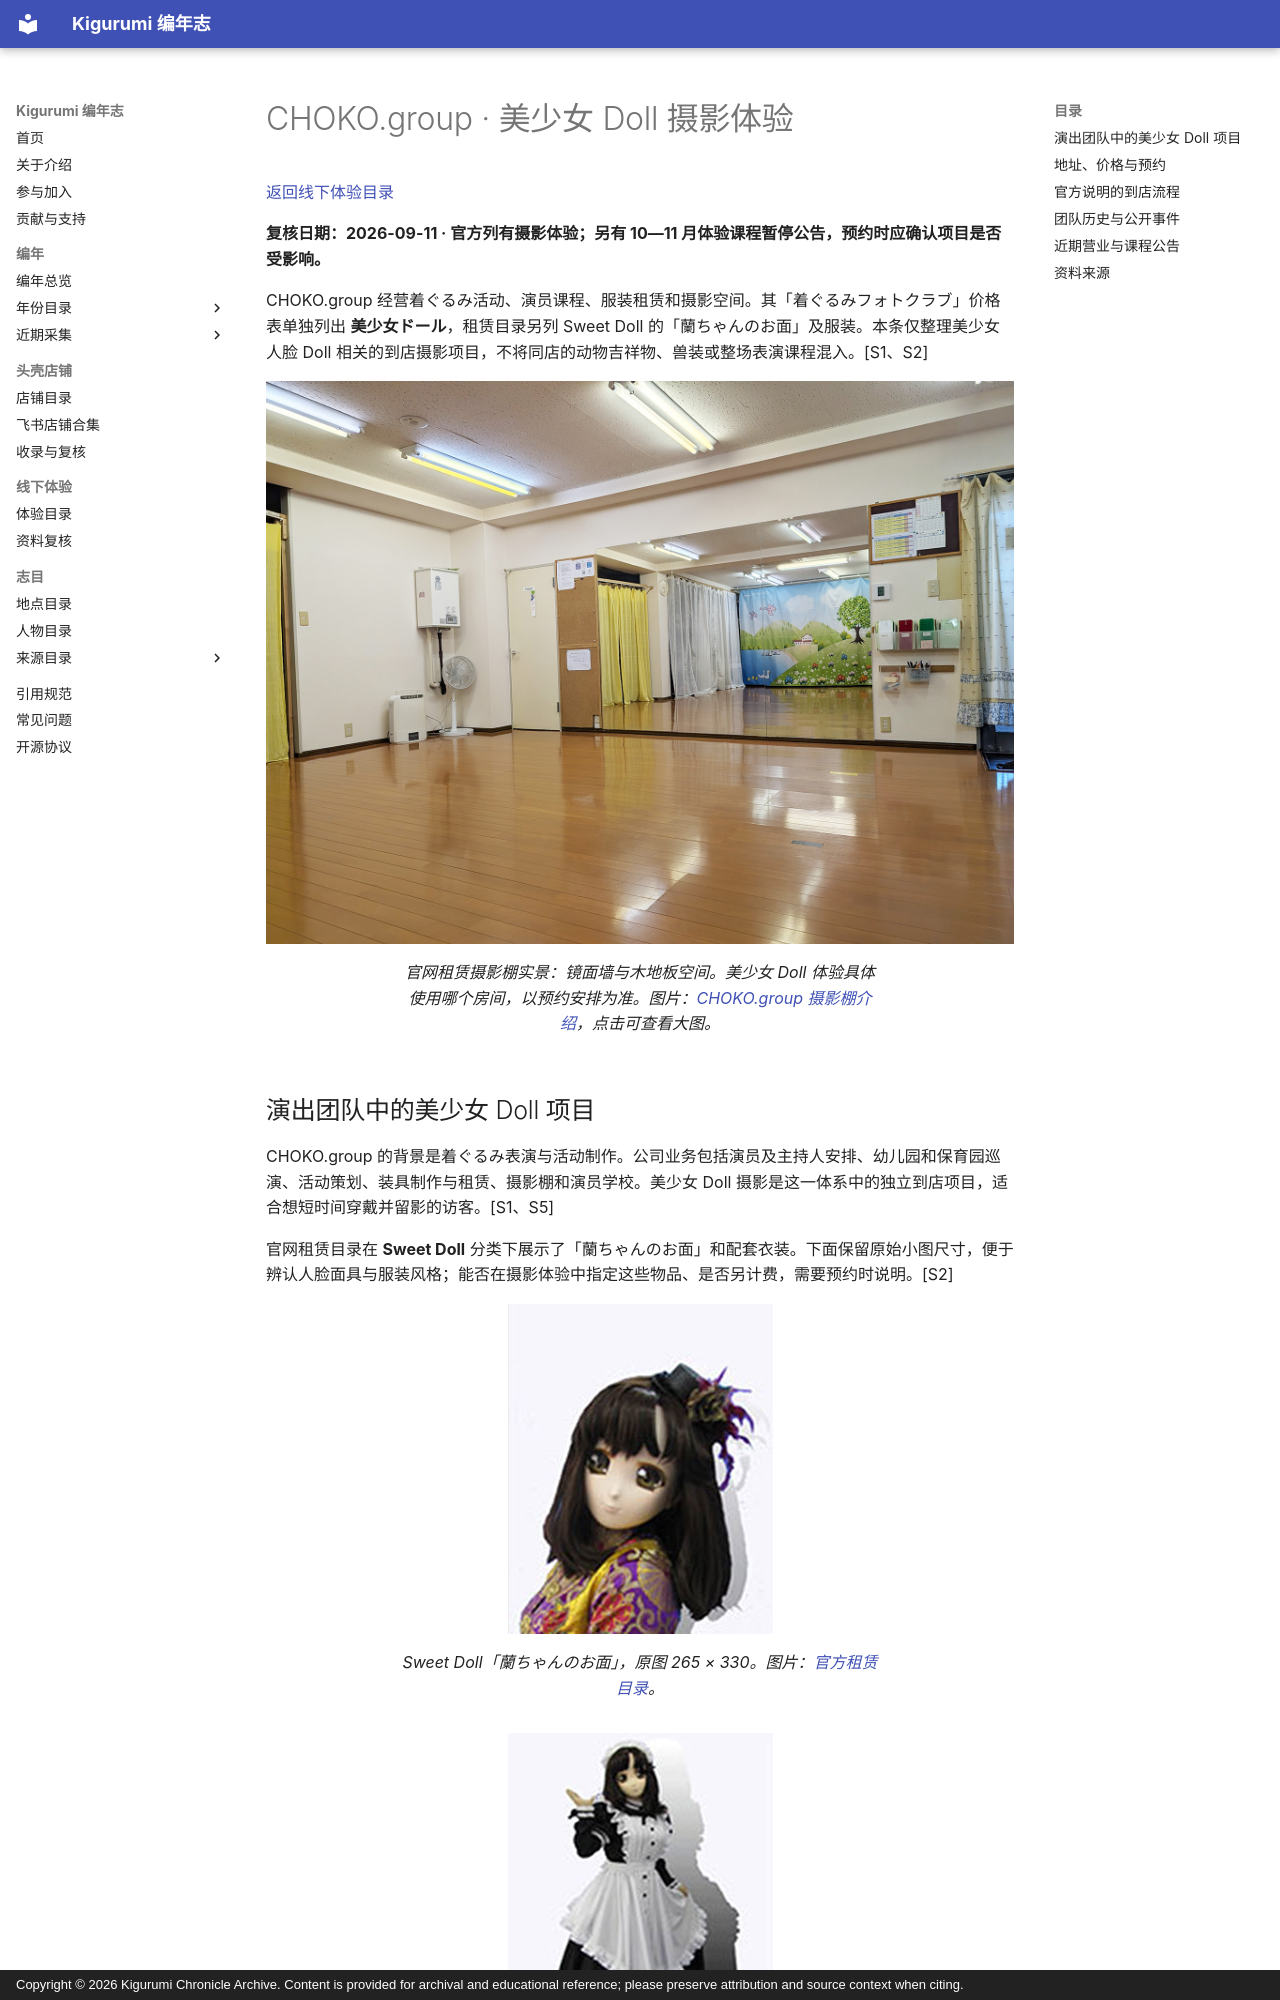

repository: kigermap/kigwiki · page: zh-Hans/experiences/choko-group/index.html · generator: mkdocs · copyright: Copyright © 2026 Kigurumi Chronicle Archive. Content is provided for archival and educational reference; please preserve attribution and source context when citing.

---
title: CHOKO.group 美少女 Doll 摄影体验
description: 东京多摩市 CHOKO.group 美少女 Doll 30 分钟摄影体验、预约电话和课程暂停公告的适用边界。
---

# CHOKO.group · 美少女 Doll 摄影体验

[返回线下体验目录](../index.md)

**复核日期：2026-09-11 · 官方列有摄影体验；另有 10—11 月体验课程暂停公告，预约时应确认项目是否受影响。**

CHOKO.group 经营着ぐるみ活动、演员课程、服装租赁和摄影空间。其「着ぐるみフォトクラブ」价格表单独列出 **美少女ドール**，租赁目录另列 Sweet Doll 的「蘭ちゃんのお面」及服装。本条仅整理美少女人脸 Doll 相关的到店摄影项目，不将同店的动物吉祥物、兽装或整场表演课程混入。[S1、S2]

<figure class="experience-photo"><a href="/assets/images/experiences/choko-studio.jpg"><img src="/assets/images/experiences/choko-studio.jpg" alt="CHOKO.group 官网展示的带镜面墙壁和木地板的租赁摄影棚" width="1594" height="1200" fetchpriority="high"></a><figcaption>官网租赁摄影棚实景：镜面墙与木地板空间。美少女 Doll 体验具体使用哪个房间，以预约安排为准。图片：<a href="https://www.choko-group.com/studio.html">CHOKO.group 摄影棚介绍</a>，点击可查看大图。</figcaption></figure>

## 演出团队中的美少女 Doll 项目

CHOKO.group 的背景是着ぐるみ表演与活动制作。公司业务包括演员及主持人安排、幼儿园和保育园巡演、活动策划、装具制作与租赁、摄影棚和演员学校。美少女 Doll 摄影是这一体系中的独立到店项目，适合想短时间穿戴并留影的访客。[S1、S5]

官网租赁目录在 **Sweet Doll** 分类下展示了「蘭ちゃんのお面」和配套衣装。下面保留原始小图尺寸，便于辨认人脸面具与服装风格；能否在摄影体验中指定这些物品、是否另计费，需要预约时说明。[S2]

<div class="experience-gallery">
<figure class="experience-photo experience-photo--small"><a href="/assets/images/experiences/choko-ran.jpg"><img src="/assets/images/experiences/choko-ran.jpg" alt="CHOKO Sweet Doll 租赁目录中的蘭ちゃん人脸面具" width="265" height="330" loading="lazy"></a><figcaption>Sweet Doll「蘭ちゃんのお面」，原图 265 × 330。图片：<a href="https://www.choko-group.com/rental.html">官方租赁目录</a>。</figcaption></figure>
<figure class="experience-photo experience-photo--small"><a href="/assets/images/experiences/choko-maid.jpg"><img src="/assets/images/experiences/choko-maid.jpg" alt="CHOKO Sweet Doll 租赁目录中的女仆装全身造型" width="265" height="330" loading="lazy"></a><figcaption>Sweet Doll 女仆装造型示例，原图 265 × 330。图片：<a href="https://www.choko-group.com/rental.html">官方租赁目录</a>。</figcaption></figure>
</div>
